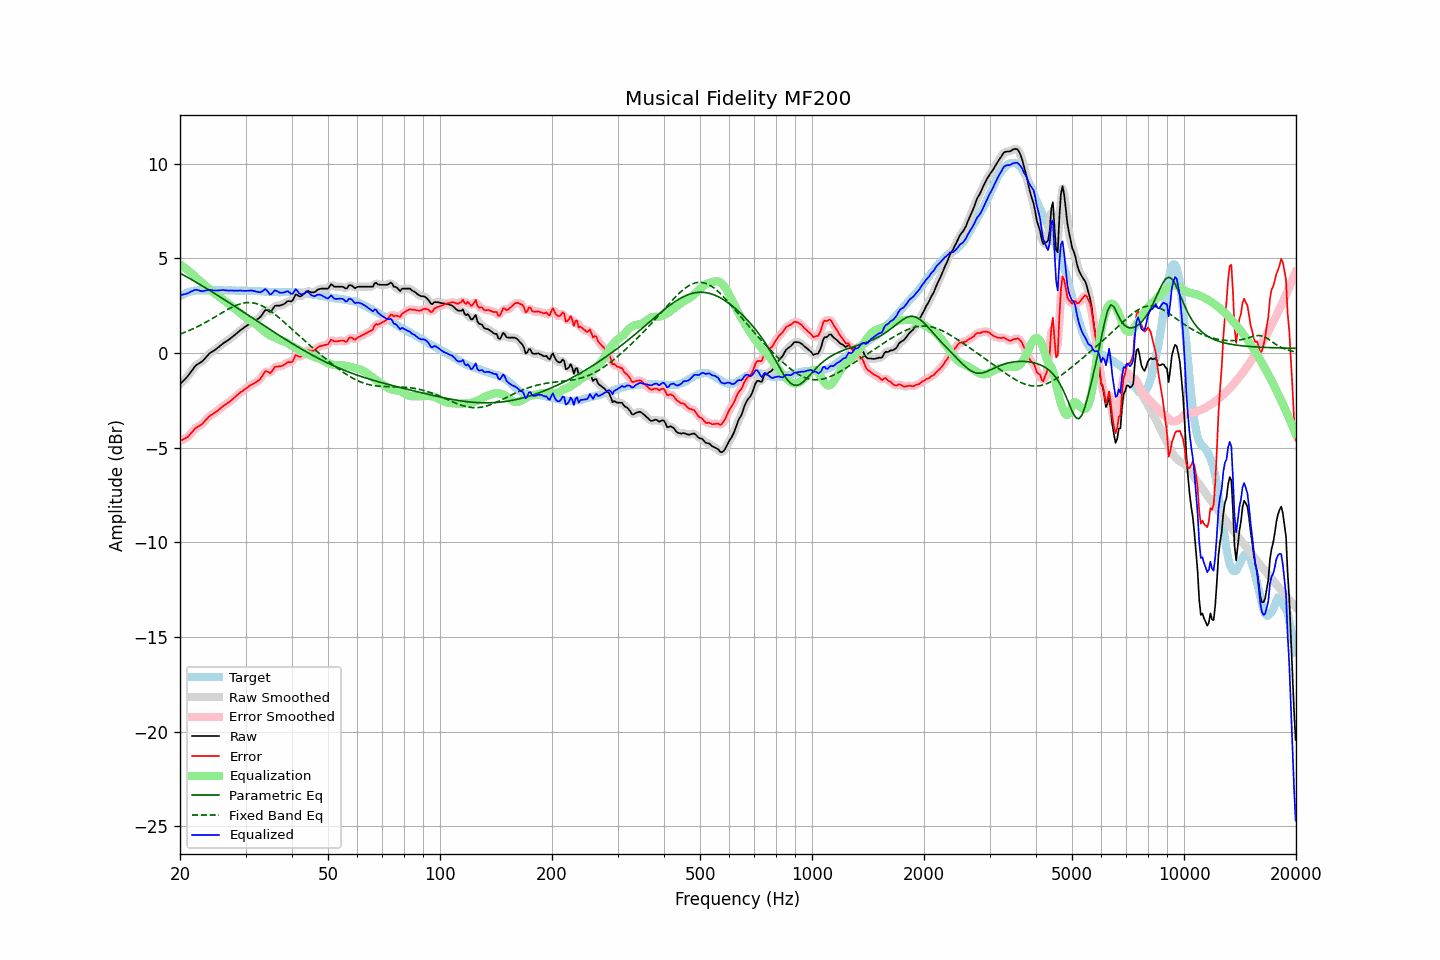

The table this chart was drawn from, first rows:
frequency, raw, error, smoothed, error_smoothed, equalization, parametric_eq, fixed_band_eq, equalized_raw, equalized_smoothed, target
20.00, -1.65, -4.65, -1.64, -4.64, 4.68, 4.22, 1.00, 3.03, 3.04, 3.00
20.20, -1.56, -4.60, -1.56, -4.61, 4.62, 4.17, 1.03, 3.06, 3.06, 3.04
20.40, -1.47, -4.56, -1.48, -4.57, 4.56, 4.13, 1.06, 3.09, 3.08, 3.09
20.61, -1.39, -4.51, -1.39, -4.52, 4.50, 4.08, 1.09, 3.10, 3.11, 3.12
20.81, -1.30, -4.47, -1.30, -4.47, 4.43, 4.03, 1.13, 3.13, 3.13, 3.17
21.02, -1.21, -4.42, -1.20, -4.41, 4.36, 3.98, 1.16, 3.15, 3.16, 3.21
21.23, -1.09, -4.32, -1.09, -4.33, 4.29, 3.94, 1.20, 3.20, 3.20, 3.23
21.44, -0.97, -4.22, -0.97, -4.23, 4.22, 3.89, 1.24, 3.26, 3.25, 3.25
21.66, -0.86, -4.13, -0.85, -4.12, 4.14, 3.84, 1.27, 3.28, 3.29, 3.27
21.87, -0.74, -4.02, -0.74, -4.03, 4.07, 3.79, 1.31, 3.33, 3.32, 3.28
22.09, -0.65, -3.95, -0.66, -3.96, 3.99, 3.74, 1.35, 3.34, 3.33, 3.30
22.31, -0.59, -3.90, -0.59, -3.90, 3.91, 3.69, 1.40, 3.32, 3.32, 3.31
22.54, -0.54, -3.85, -0.54, -3.85, 3.84, 3.64, 1.44, 3.30, 3.30, 3.31
22.76, -0.49, -3.80, -0.49, -3.79, 3.76, 3.59, 1.48, 3.27, 3.28, 3.31
22.99, -0.43, -3.73, -0.42, -3.72, 3.69, 3.54, 1.53, 3.26, 3.27, 3.30
23.22, -0.34, -3.64, -0.34, -3.64, 3.62, 3.48, 1.57, 3.28, 3.28, 3.30
23.45, -0.24, -3.54, -0.24, -3.54, 3.54, 3.43, 1.62, 3.30, 3.30, 3.30
23.69, -0.15, -3.46, -0.14, -3.45, 3.47, 3.38, 1.67, 3.32, 3.32, 3.31
23.92, -0.05, -3.35, -0.06, -3.37, 3.39, 3.33, 1.72, 3.34, 3.33, 3.30
24.16, 0.02, -3.29, 0.01, -3.30, 3.32, 3.28, 1.77, 3.34, 3.33, 3.31
24.40, 0.07, -3.25, 0.07, -3.24, 3.25, 3.22, 1.82, 3.32, 3.32, 3.32
24.65, 0.12, -3.19, 0.12, -3.19, 3.18, 3.17, 1.87, 3.30, 3.31, 3.31
24.89, 0.18, -3.13, 0.18, -3.13, 3.12, 3.12, 1.92, 3.30, 3.30, 3.31
25.14, 0.24, -3.07, 0.24, -3.07, 3.06, 3.07, 1.97, 3.30, 3.30, 3.31
25.39, 0.31, -3.01, 0.31, -3.01, 3.00, 3.01, 2.02, 3.31, 3.31, 3.32
25.65, 0.38, -2.94, 0.38, -2.93, 2.93, 2.96, 2.07, 3.31, 3.31, 3.32
25.91, 0.45, -2.86, 0.45, -2.86, 2.87, 2.90, 2.12, 3.32, 3.32, 3.31
26.16, 0.52, -2.78, 0.51, -2.79, 2.81, 2.85, 2.17, 3.33, 3.32, 3.31
26.43, 0.57, -2.74, 0.57, -2.73, 2.74, 2.80, 2.22, 3.31, 3.32, 3.30
26.69, 0.63, -2.67, 0.63, -2.68, 2.68, 2.74, 2.27, 3.31, 3.31, 3.30
26.96, 0.68, -2.63, 0.69, -2.62, 2.61, 2.69, 2.32, 3.29, 3.30, 3.31
27.23, 0.75, -2.56, 0.75, -2.56, 2.55, 2.63, 2.36, 3.30, 3.30, 3.31
27.50, 0.82, -2.49, 0.81, -2.49, 2.48, 2.58, 2.40, 3.30, 3.30, 3.31
27.77, 0.88, -2.42, 0.88, -2.42, 2.41, 2.52, 2.44, 3.29, 3.30, 3.30
28.05, 0.95, -2.35, 0.95, -2.34, 2.34, 2.47, 2.48, 3.29, 3.29, 3.30
28.33, 1.02, -2.26, 1.02, -2.27, 2.27, 2.41, 2.52, 3.29, 3.29, 3.29
28.62, 1.09, -2.19, 1.09, -2.19, 2.20, 2.36, 2.55, 3.29, 3.29, 3.28
28.90, 1.17, -2.12, 1.16, -2.12, 2.13, 2.30, 2.58, 3.30, 3.30, 3.29
29.19, 1.23, -2.05, 1.23, -2.06, 2.06, 2.24, 2.61, 3.29, 3.29, 3.28
29.48, 1.29, -2.01, 1.29, -2.00, 2.00, 2.19, 2.63, 3.29, 3.29, 3.30
29.78, 1.35, -1.94, 1.35, -1.94, 1.93, 2.13, 2.64, 3.28, 3.28, 3.29
30.08, 1.41, -1.89, 1.41, -1.88, 1.87, 2.08, 2.65, 3.28, 3.28, 3.29
30.38, 1.47, -1.81, 1.47, -1.81, 1.82, 2.02, 2.66, 3.29, 3.29, 3.28
30.68, 1.53, -1.75, 1.53, -1.75, 1.76, 1.97, 2.66, 3.29, 3.29, 3.28
30.99, 1.59, -1.69, 1.58, -1.69, 1.71, 1.91, 2.66, 3.30, 3.30, 3.28
31.30, 1.63, -1.65, 1.63, -1.65, 1.66, 1.85, 2.65, 3.29, 3.29, 3.28
31.61, 1.67, -1.60, 1.67, -1.60, 1.61, 1.80, 2.64, 3.28, 3.28, 3.27
31.93, 1.71, -1.56, 1.71, -1.55, 1.54, 1.74, 2.62, 3.25, 3.26, 3.27
32.24, 1.77, -1.49, 1.76, -1.50, 1.46, 1.69, 2.60, 3.23, 3.23, 3.26
32.57, 1.83, -1.44, 1.83, -1.44, 1.38, 1.63, 2.57, 3.21, 3.21, 3.27
32.89, 1.90, -1.36, 1.91, -1.35, 1.31, 1.57, 2.53, 3.21, 3.22, 3.26
33.22, 2.01, -1.24, 2.03, -1.23, 1.24, 1.52, 2.49, 3.25, 3.26, 3.25
33.55, 2.14, -1.11, 2.15, -1.10, 1.17, 1.46, 2.45, 3.31, 3.32, 3.25
33.89, 2.27, -0.97, 2.23, -1.01, 1.11, 1.41, 2.40, 3.38, 3.34, 3.24
34.23, 2.27, -0.97, 2.25, -0.99, 1.04, 1.35, 2.35, 3.31, 3.29, 3.24
34.57, 2.22, -1.01, 2.22, -1.01, 0.98, 1.30, 2.30, 3.20, 3.20, 3.23
34.92, 2.16, -1.07, 2.20, -1.02, 0.93, 1.24, 2.24, 3.09, 3.13, 3.23
35.27, 2.24, -0.98, 2.26, -0.96, 0.89, 1.19, 2.18, 3.12, 3.14, 3.22
35.62, 2.37, -0.85, 2.36, -0.86, 0.85, 1.13, 2.11, 3.22, 3.21, 3.22
35.97, 2.49, -0.73, 2.45, -0.76, 0.82, 1.08, 2.05, 3.31, 3.27, 3.22
... 635 more rows
